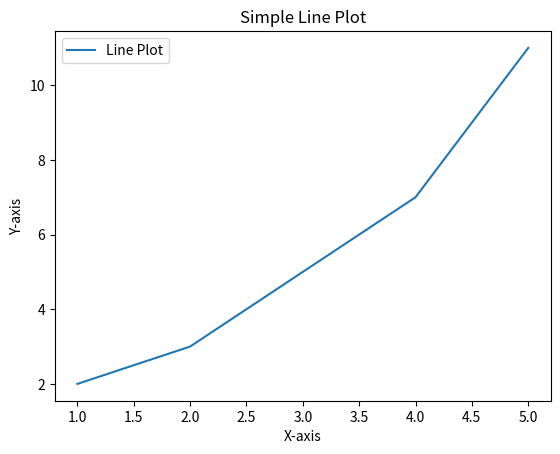

Write Python code to recreate this figure.
import matplotlib
matplotlib.use("Agg")
import matplotlib.pyplot as plt

# Data
x = [1, 2, 3, 4, 5]
y = [2, 3, 5, 7, 11]

plt.plot(x, y, label='Line Plot')
plt.xlabel('X-axis')
plt.ylabel('Y-axis')
plt.title('Simple Line Plot')
plt.legend()
plt.savefig("line_plot.png")
plt.close()
